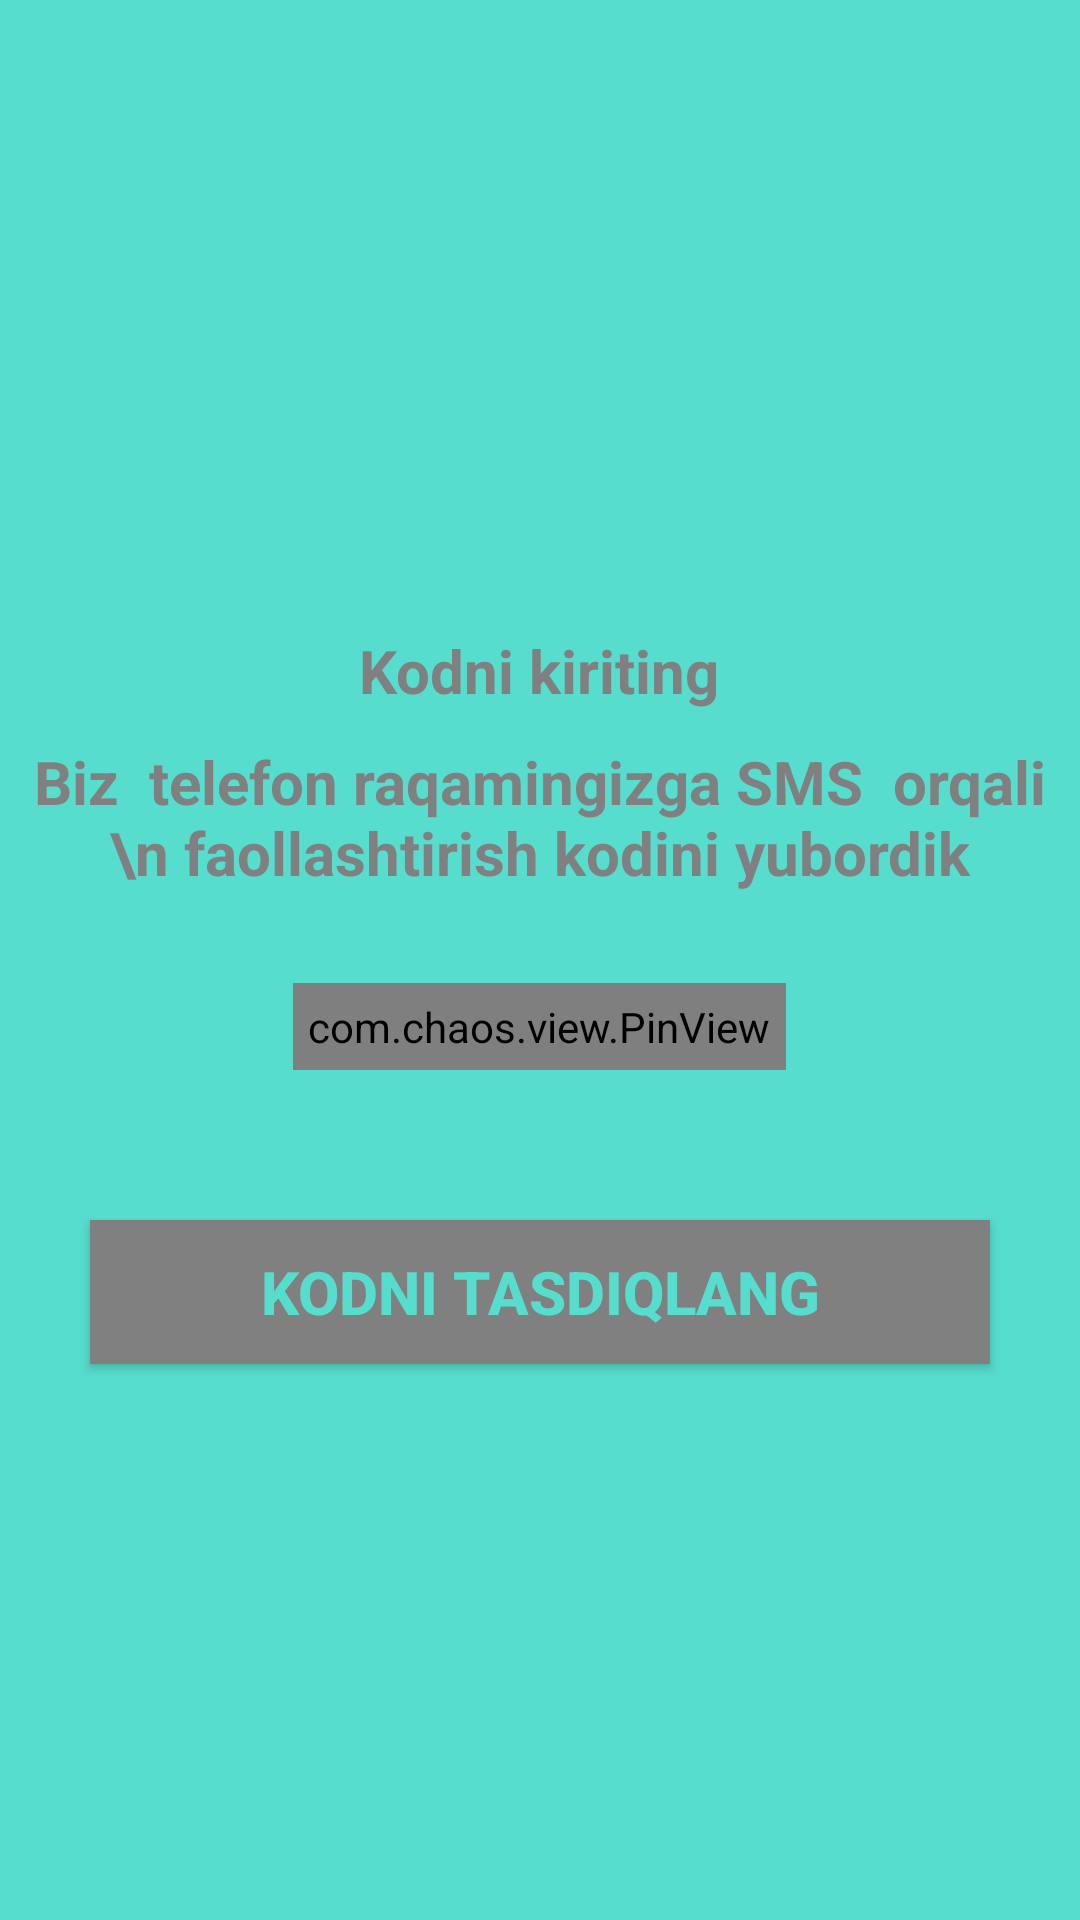

Produce the Android XML layout that renders to this screen, including the resource entries it uses.
<!-- AndroidManifest.xml: application theme Theme.FirebaseChat -->
<!-- res/layout/verify_number_fragment.xml -->
<?xml version="1.0" encoding="utf-8"?>
<layout>
<RelativeLayout
    xmlns:android="http://schemas.android.com/apk/res/android"
    xmlns:app="http://schemas.android.com/apk/res-auto"
    xmlns:tools="http://schemas.android.com/tools"
    android:layout_width="match_parent"
    android:layout_height="match_parent"
    android:background="@color/colorPrimary"
    tools:context=".ui.splash.registration.VerifyNumberFragment">

    <ImageView
        android:id="@+id/imgVerifyNumber"
        android:layout_width="100dp"
        android:layout_height="100dp"
        android:layout_centerHorizontal="true"
        android:layout_marginTop="100dp"
        android:src="@drawable/ic_sms" />

    <TextView
        android:id="@+id/txtNumber"
        android:layout_width="wrap_content"
        android:layout_height="wrap_content"
        android:layout_below="@id/imgVerifyNumber"
        android:layout_centerHorizontal="true"
        android:layout_marginTop="10dp"
        android:text="Kodni kiriting"
        android:textColor="@color/colorAccent"
        android:textSize="20dp"
        android:textStyle="bold" />


    <TextView
        android:id="@+id/text"
        android:layout_width="wrap_content"
        android:layout_height="wrap_content"
        android:layout_below="@id/txtNumber"
        android:layout_centerHorizontal="true"
        android:layout_marginTop="10dp"
        android:gravity="center"
        android:text="Biz  telefon raqamingizga SMS  orqali \n faollashtirish kodini yubordik"
        android:textColor="@color/colorAccent"
        android:textSize="20dp"
        android:textStyle="bold" />

    <com.chaos.view.PinView
        android:id="@+id/otp_text_view"
        style="@style/PinWidget.PinView"
        android:layout_width="wrap_content"
        android:layout_height="wrap_content"
        android:layout_below="@id/text"
        android:layout_centerHorizontal="true"
        android:layout_gravity="center"
        android:layout_marginTop="30dp"
        android:cursorVisible="true"
        android:hint="______"
        android:inputType="number"
        android:padding="5dp"
        android:textColor="@color/colorAccent"
        android:textColorHint="@color/colorAccent"
        android:textSize="18sp"
        android:textStyle="bold"
        app:cursorColor="@color/colorPrimary"
        app:cursorWidth="2dp"
        app:hideLineWhenFilled="false"
        app:itemCount="6"
        app:itemHeight="48dp"
        app:itemRadius="4dp"
        app:itemSpacing="0dp"
        app:itemWidth="48dp"
        app:lineColor="@color/colorAccent"
        app:lineWidth="2dp"
        app:viewType="rectangle" />

    <Button
        android:id="@+id/btnVerify"
        android:layout_width="match_parent"
        android:layout_height="wrap_content"
        android:layout_below="@+id/otp_text_view"
        android:layout_marginHorizontal="30dp"
        android:layout_marginTop="50dp"
        android:background="@color/colorAccent"
        android:text="kodni tasdiqlang"
        android:textColor="@color/colorPrimary"
        android:textSize="20dp"
        android:textStyle="bold" />
</RelativeLayout></layout>
<!-- resources referenced by this layout -->
<resources>
  <color name="colorAccent">#808080</color>
  <color name="colorPrimary">#57DDCE</color>
  <style name="Theme.FirebaseChat" parent="Theme.MaterialComponents.DayNight.NoActionBar">
          
          <item name="colorPrimary">@color/purple_500</item>
          <item name="colorPrimaryVariant">@color/purple_700</item>
          <item name="colorOnPrimary">@color/white</item>
          
          <item name="colorSecondary">@color/teal_200</item>
          <item name="colorSecondaryVariant">@color/teal_700</item>
          <item name="colorOnSecondary">@color/black</item>
          
          <item name="android:statusBarColor" tools:targetApi="l">?attr/colorPrimaryVariant</item>
          
      </style>
  <color name="purple_500">#FF6200EE</color>
  <color name="purple_700">#FF3700B3</color>
  <color name="white">#FFFFFFFF</color>
  <color name="teal_200">#FF03DAC5</color>
  <color name="teal_700">#FF018786</color>
  <color name="black">#FF000000</color>
</resources>
